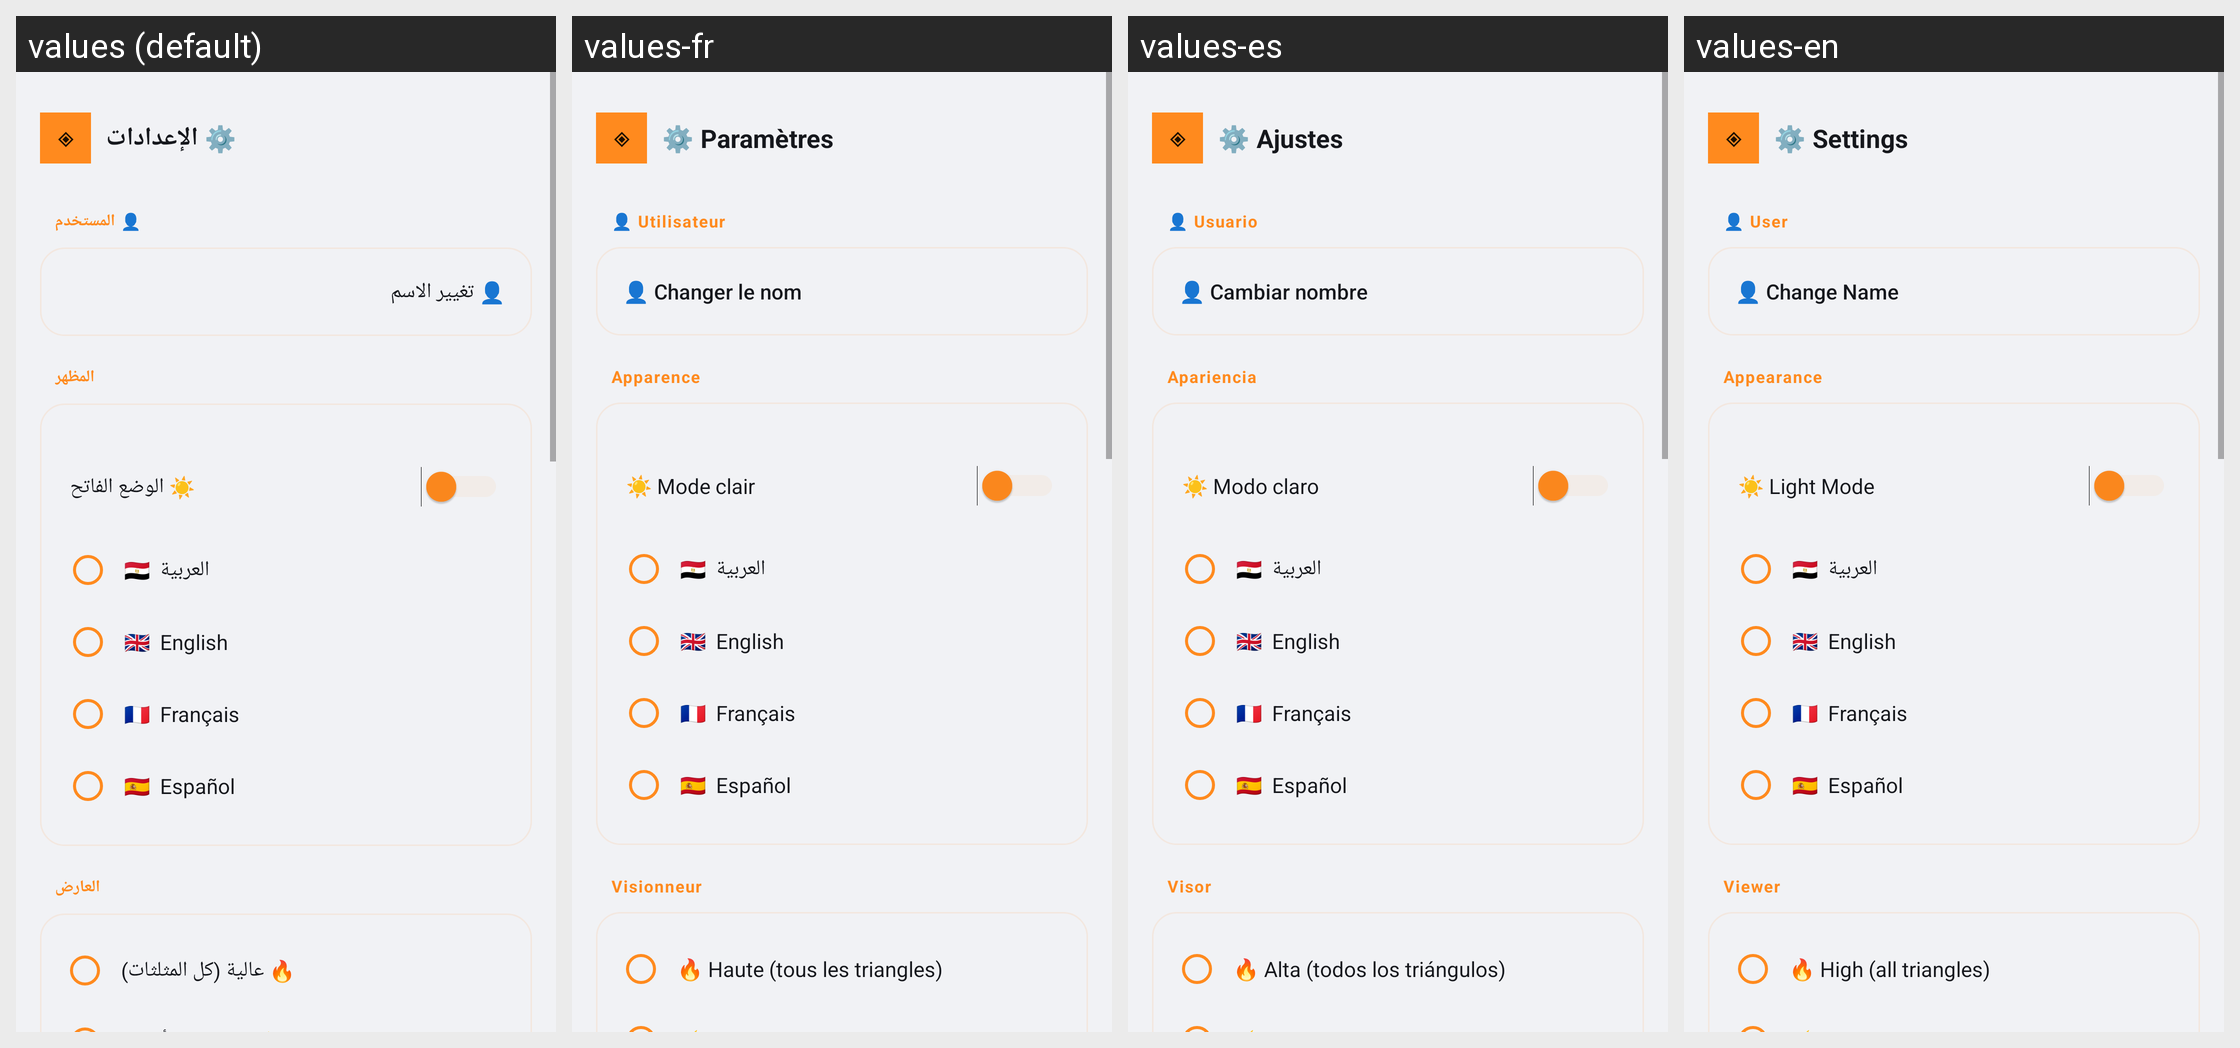

Locale-by-locale string values for the Android screen shown in this grid:
Android screen res/layout/fragment_settings.xml rendered under 4 locales, left to right: values (default), values-fr, values-es, values-en. Device: Nexus 5 (rendered at 1080×1920; each locale shown at half size, 540×960, under a caption strip naming it); theme Theme.Amr3DPreview.
Strings drawn on this screen, with the default value and each locale's value (text and hints the layout hard-codes, and strings that could not be matched under every locale, appear in the picture but are not listed):

settings_title
  values: ⚙️ الإعدادات
  values-fr: ⚙️ Paramètres
  values-es: ⚙️ Ajustes
  values-en: ⚙️ Settings

settings_user
  values: 👤 المستخدم
  values-fr: 👤 Utilisateur
  values-es: 👤 Usuario
  values-en: 👤 User

settings_change_name
  values: 👤 تغيير الاسم
  values-fr: 👤 Changer le nom
  values-es: 👤 Cambiar nombre
  values-en: 👤 Change Name

settings_appearance
  values: المظهر
  values-fr: Apparence
  values-es: Apariencia
  values-en: Appearance

settings_light_mode
  values: ☀️ الوضع الفاتح
  values-fr: ☀️ Mode clair
  values-es: ☀️ Modo claro
  values-en: ☀️ Light Mode

settings_viewer_section
  values: العارض
  values-fr: Visionneur
  values-es: Visor
  values-en: Viewer

settings_quality_high_full
  values: 🔥 عالية (كل المثلثات)
  values-fr: 🔥 Haute (tous les triangles)
  values-es: 🔥 Alta (todos los triángulos)
  values-en: 🔥 High (all triangles)
